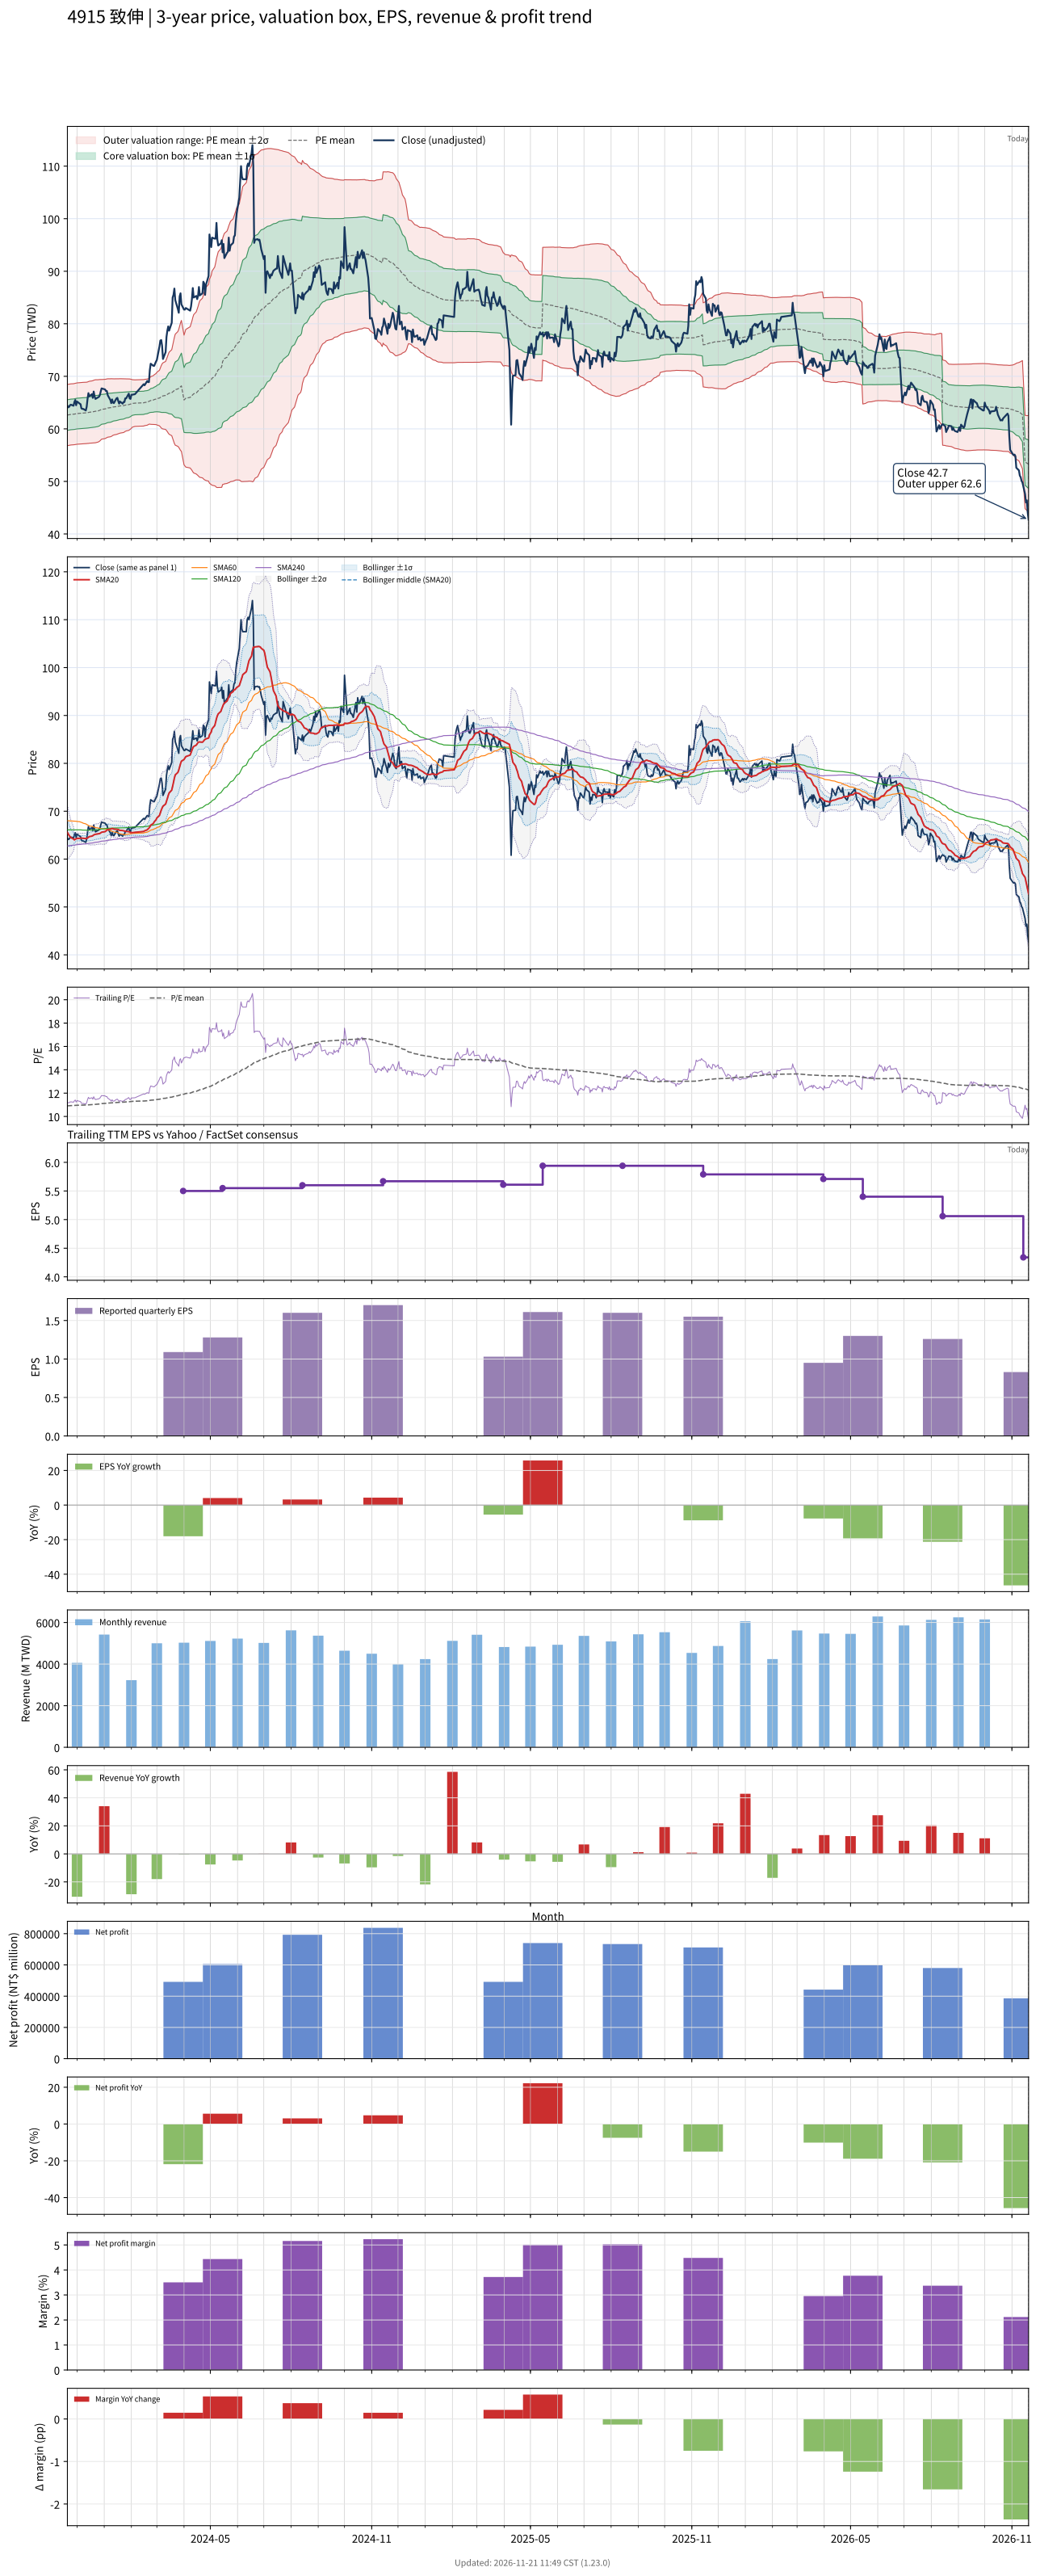

Source data for this figure (header and first rows):
# chart-version: skill-stock-dynamic-val…
date, close, available_date, period_end, eps, ttm_eps, pe, pe_mean, pe_std, price_m2, price_m1, price_mean, price_p1, price_p2, forward_eps, forward_pe, forward_pe_mean, forward_pe_std, forward_price_m2, forward_price_m1, forward_price_mean, forward_price_p1, forward_price_p2, sma20
2023-11-20, 64.4, 2023-11-14, 2023-09-30, 1.63, 5.74, 11.22, 10.91, 0.5078, 56.8, 59.71, 62.63, 65.54, 68.46, , , , , , , , , , 65.57
2023-11-21, 64.1, 2023-11-14, 2023-09-30, 1.63, 5.74, 11.17, 10.92, 0.5074, 56.83, 59.74, 62.66, 65.57, 68.48, , , , , , , , , , 65.25
2023-11-22, 64.2, 2023-11-14, 2023-09-30, 1.63, 5.74, 11.18, 10.92, 0.5066, 56.87, 59.78, 62.69, 65.6, 68.5, , , , , , , , , , 64.92
2023-11-23, 64.5, 2023-11-14, 2023-09-30, 1.63, 5.74, 11.24, 10.93, 0.5066, 56.9, 59.81, 62.72, 65.63, 68.53, , , , , , , , , , 64.7
2023-11-24, 64.6, 2023-11-14, 2023-09-30, 1.63, 5.74, 11.25, 10.93, 0.5067, 56.93, 59.84, 62.75, 65.66, 68.57, , , , , , , , , , 64.48
2023-11-27, 64.4, 2023-11-14, 2023-09-30, 1.63, 5.74, 11.22, 10.94, 0.5064, 56.97, 59.87, 62.78, 65.69, 68.59, , , , , , , , , , 64.2
2023-11-28, 65.1, 2023-11-14, 2023-09-30, 1.63, 5.74, 11.34, 10.94, 0.5074, 56.98, 59.9, 62.81, 65.72, 68.63, , , , , , , , , , 64
2023-11-29, 65.5, 2023-11-14, 2023-09-30, 1.63, 5.74, 11.41, 10.95, 0.5082, 57.01, 59.93, 62.85, 65.76, 68.68, , , , , , , , , , 64.16
2023-11-30, 64.5, 2023-11-14, 2023-09-30, 1.63, 5.74, 11.24, 10.95, 0.5078, 57.05, 59.96, 62.88, 65.79, 68.71, , , , , , , , , , 64.23
2023-12-01, 65.2, 2023-11-14, 2023-09-30, 1.63, 5.74, 11.36, 10.96, 0.5084, 57.07, 59.99, 62.91, 65.83, 68.75, , , , , , , , , , 64.33
2023-12-04, 64.8, 2023-11-14, 2023-09-30, 1.63, 5.74, 11.29, 10.96, 0.5089, 57.1, 60.02, 62.94, 65.86, 68.78, , , , , , , , , , 64.33
2023-12-05, 64.7, 2023-11-14, 2023-09-30, 1.63, 5.74, 11.27, 10.97, 0.5089, 57.12, 60.04, 62.97, 65.89, 68.81, , , , , , , , , , 64.4
2023-12-06, 63.9, 2023-11-14, 2023-09-30, 1.63, 5.74, 11.13, 10.97, 0.5091, 57.13, 60.06, 62.98, 65.9, 68.82, , , , , , , , , , 64.38
2023-12-07, 63.8, 2023-11-14, 2023-09-30, 1.63, 5.74, 11.11, 10.97, 0.509, 57.15, 60.07, 62.99, 65.91, 68.84, , , , , , , , , , 64.37
2023-12-08, 63.8, 2023-11-14, 2023-09-30, 1.63, 5.74, 11.11, 10.98, 0.509, 57.16, 60.08, 63.01, 65.93, 68.85, , , , , , , , , , 64.34
2023-12-11, 63.5, 2023-11-14, 2023-09-30, 1.63, 5.74, 11.06, 10.98, 0.5087, 57.18, 60.1, 63.02, 65.94, 68.86, , , , , , , , , , 64.3
2023-12-12, 64.2, 2023-11-14, 2023-09-30, 1.63, 5.74, 11.18, 10.98, 0.5086, 57.2, 60.12, 63.04, 65.96, 68.88, , , , , , , , , , 64.32
2023-12-13, 65.7, 2023-11-14, 2023-09-30, 1.63, 5.74, 11.45, 10.99, 0.5095, 57.23, 60.15, 63.08, 66, 68.93, , , , , , , , , , 64.42
2023-12-14, 66.8, 2023-11-14, 2023-09-30, 1.63, 5.74, 11.64, 11, 0.5127, 57.23, 60.17, 63.12, 66.06, 69, , , , , , , , , , 64.57
2023-12-15, 66.2, 2023-11-14, 2023-09-30, 1.63, 5.74, 11.53, 11, 0.5138, 57.26, 60.21, 63.16, 66.11, 69.06, , , , , , , , , , 64.69
2023-12-18, 66.6, 2023-11-14, 2023-09-30, 1.63, 5.74, 11.6, 11.01, 0.5153, 57.29, 60.25, 63.21, 66.17, 69.12, , , , , , , , , , 64.81
2023-12-19, 65.9, 2023-11-14, 2023-09-30, 1.63, 5.74, 11.48, 11.02, 0.5165, 57.32, 60.28, 63.24, 66.21, 69.17, , , , , , , , , , 64.89
2023-12-20, 67.1, 2023-11-14, 2023-09-30, 1.63, 5.74, 11.69, 11.03, 0.5197, 57.32, 60.3, 63.29, 66.27, 69.25, , , , , , , , , , 65.04
2023-12-21, 66.2, 2023-11-14, 2023-09-30, 1.63, 5.74, 11.53, 11.03, 0.5214, 57.34, 60.33, 63.32, 66.31, 69.31, , , , , , , , , , 65.12
2023-12-22, 65.7, 2023-11-14, 2023-09-30, 1.63, 5.74, 11.45, 11.04, 0.5224, 57.35, 60.35, 63.35, 66.35, 69.35, , , , , , , , , , 65.18
2023-12-25, 66, 2023-11-14, 2023-09-30, 1.63, 5.74, 11.5, 11.05, 0.5166, 57.49, 60.45, 63.42, 66.38, 69.35, , , , , , , , , , 65.26
2023-12-26, 66.1, 2023-11-14, 2023-09-30, 1.63, 5.74, 11.52, 11.06, 0.5142, 57.57, 60.52, 63.48, 66.43, 69.38, , , , , , , , , , 65.31
2023-12-27, 66.4, 2023-11-14, 2023-09-30, 1.63, 5.74, 11.57, 11.07, 0.5092, 57.7, 60.62, 63.54, 66.47, 69.39, , , , , , , , , , 65.36
2023-12-28, 67.1, 2023-11-14, 2023-09-30, 1.63, 5.74, 11.69, 11.08, 0.5017, 57.87, 60.75, 63.63, 66.51, 69.39, , , , , , , , , , 65.48
2023-12-29, 67.7, 2023-11-14, 2023-09-30, 1.63, 5.74, 11.79, 11.1, 0.4946, 58.04, 60.88, 63.72, 66.55, 69.39, , , , , , , , , , 65.61
2024-01-02, 67.5, 2023-11-14, 2023-09-30, 1.63, 5.74, 11.76, 11.11, 0.4909, 58.16, 60.97, 63.79, 66.61, 69.43, , , , , , , , , , 65.75
2024-01-03, 67.2, 2023-11-14, 2023-09-30, 1.63, 5.74, 11.71, 11.12, 0.4885, 58.25, 61.05, 63.86, 66.66, 69.47, , , , , , , , , , 65.87
2024-01-04, 67.2, 2023-11-14, 2023-09-30, 1.63, 5.74, 11.71, 11.14, 0.4867, 58.33, 61.13, 63.92, 66.71, 69.51, , , , , , , , , , 66.03
2024-01-05, 66.4, 2023-11-14, 2023-09-30, 1.63, 5.74, 11.57, 11.15, 0.484, 58.42, 61.2, 63.97, 66.75, 69.53, , , , , , , , , , 66.17
2024-01-08, 65.5, 2023-11-14, 2023-09-30, 1.63, 5.74, 11.41, 11.15, 0.4813, 58.49, 61.25, 64.02, 66.78, 69.54, , , , , , , , , , 66.25
2024-01-09, 64.9, 2023-11-14, 2023-09-30, 1.63, 5.74, 11.31, 11.16, 0.4788, 58.55, 61.3, 64.05, 66.8, 69.55, , , , , , , , , , 66.32
2024-01-10, 65.6, 2023-11-14, 2023-09-30, 1.63, 5.74, 11.43, 11.17, 0.4733, 58.67, 61.39, 64.1, 66.82, 69.54, , , , , , , , , , 66.39
2024-01-11, 65, 2023-11-14, 2023-09-30, 1.63, 5.74, 11.32, 11.18, 0.4683, 58.77, 61.46, 64.15, 66.83, 69.52, , , , , , , , , , 66.36
2024-01-12, 64.9, 2023-11-14, 2023-09-30, 1.63, 5.74, 11.31, 11.18, 0.4652, 58.84, 61.51, 64.18, 66.85, 69.52, , , , , , , , , , 66.26
2024-01-15, 65.8, 2023-11-14, 2023-09-30, 1.63, 5.74, 11.46, 11.19, 0.4609, 58.94, 61.58, 64.23, 66.88, 69.52, , , , , , , , , , 66.24
2024-01-16, 65.9, 2023-11-14, 2023-09-30, 1.63, 5.74, 11.48, 11.2, 0.4587, 59, 61.64, 64.27, 66.9, 69.54, , , , , , , , , , 66.2
2024-01-17, 65.3, 2023-11-14, 2023-09-30, 1.63, 5.74, 11.38, 11.2, 0.4559, 59.07, 61.69, 64.31, 66.92, 69.54, , , , , , , , , , 66.17
2024-01-18, 64.8, 2023-11-14, 2023-09-30, 1.63, 5.74, 11.29, 11.21, 0.4523, 59.15, 61.74, 64.34, 66.94, 69.53, , , , , , , , , , 66.06
2024-01-19, 65.2, 2023-11-14, 2023-09-30, 1.63, 5.74, 11.36, 11.21, 0.4512, 59.19, 61.78, 64.37, 66.96, 69.55, , , , , , , , , , 66.01
2024-01-22, 64.8, 2023-11-14, 2023-09-30, 1.63, 5.74, 11.29, 11.22, 0.4476, 59.26, 61.83, 64.4, 66.97, 69.54, , , , , , , , , , 65.97
2024-01-23, 65.1, 2023-11-14, 2023-09-30, 1.63, 5.74, 11.34, 11.22, 0.4462, 59.3, 61.86, 64.42, 66.99, 69.55, , , , , , , , , , 65.92
2024-01-24, 65.1, 2023-11-14, 2023-09-30, 1.63, 5.74, 11.34, 11.23, 0.4415, 59.4, 61.93, 64.46, 67, 69.53, , , , , , , , , , 65.87
2024-01-25, 65.8, 2023-11-14, 2023-09-30, 1.63, 5.74, 11.46, 11.24, 0.4352, 59.52, 62.02, 64.52, 67.01, 69.51, , , , , , , , , , 65.84
2024-01-26, 65.8, 2023-11-14, 2023-09-30, 1.63, 5.74, 11.46, 11.25, 0.4317, 59.6, 62.08, 64.56, 67.03, 69.51, , , , , , , , , , 65.78
2024-01-29, 66.7, 2023-11-14, 2023-09-30, 1.63, 5.74, 11.62, 11.26, 0.4267, 59.71, 62.16, 64.61, 67.06, 69.51, , , , , , , , , , 65.72
2024-01-30, 65.8, 2023-11-14, 2023-09-30, 1.63, 5.74, 11.46, 11.26, 0.4212, 59.82, 62.24, 64.66, 67.08, 69.49, , , , , , , , , , 65.64
2024-01-31, 65.7, 2023-11-14, 2023-09-30, 1.63, 5.74, 11.45, 11.27, 0.4139, 59.96, 62.33, 64.71, 67.08, 69.46, , , , , , , , , , 65.56
2024-02-01, 66.5, 2023-11-14, 2023-09-30, 1.63, 5.74, 11.59, 11.28, 0.4052, 60.12, 62.44, 64.77, 67.1, 69.42, , , , , , , , , , 65.53
2024-02-02, 66.5, 2023-11-14, 2023-09-30, 1.63, 5.74, 11.59, 11.3, 0.394, 60.31, 62.57, 64.84, 67.1, 69.36, , , , , , , , , , 65.53
2024-02-05, 66.6, 2023-11-14, 2023-09-30, 1.63, 5.74, 11.6, 11.31, 0.3858, 60.46, 62.68, 64.89, 67.11, 69.32, , , , , , , , , , 65.59
2024-02-15, 68.5, 2023-11-14, 2023-09-30, 1.63, 5.74, 11.93, 11.32, 0.3852, 60.53, 62.74, 64.96, 67.17, 69.38, , , , , , , , , , 65.77
2024-02-16, 68.3, 2023-11-14, 2023-09-30, 1.63, 5.74, 11.9, 11.33, 0.3838, 60.61, 62.81, 65.02, 67.22, 69.42, , , , , , , , , , 65.91
2024-02-19, 69.1, 2023-11-14, 2023-09-30, 1.63, 5.74, 12.04, 11.34, 0.3825, 60.7, 62.89, 65.09, 67.28, 69.48, , , , , , , , , , 66.11
2024-02-20, 68.9, 2023-11-14, 2023-09-30, 1.63, 5.74, 12, 11.35, 0.3808, 60.78, 62.97, 65.16, 67.34, 69.53, , , , , , , , , , 66.31
... 669 more rows
